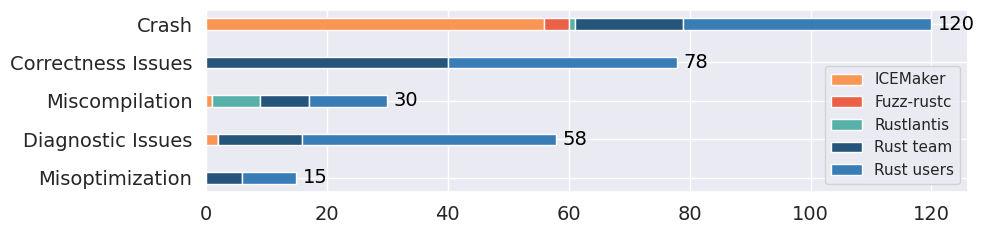

Write Python code to recreate this figure. (Note: this script raises an exception after producing the figure.)
import matplotlib.pyplot as plt
import numpy as np
import seaborn as sns

if __name__ == '__main__':
    # Set seaborn theme
    sns.set_theme(style="darkgrid")
    plt.tick_params(labelsize=22)
    plt.rcParams['pdf.fonttype'] = 42
    # plt.rcParams['pdf.use14corefonts'] = True

    # Data
    bug_types = ['Misoptimization', 'Diagnostic Issues', 'Miscompilation', 'Correctness Issues', 'Crash']
    total_bugs = [15, 58, 30, 78, 120]
    tools = ['ICEMaker', 'Fuzz-rustc', 'Rustlantis', 'Rust team', 'Rust users']
    bug_counts = {
        'Crash': [56, 4, 1, 18, 41],
        'Correctness Issues': [0, 0, 0, 40, 38],
        'Miscompilation': [1, 0, 8, 8, 13],
        'Diagnostic Issues': [2, 0, 0, 14, 42],
        'Misoptimization': [0, 0, 0, 6, 9]
    }

    colors = sns.color_palette()
    custom_colors = ['#f99655', '#eb6046', '#57b1ab', '#26557b', '#397db7']

    # Create figure and axis
    fig, ax = plt.subplots(figsize=(10, 2.5))

    # Y-axis positions
    y_pos = np.arange(len(bug_types))

    # Draw stacked horizontal bars
    bottoms = np.zeros(len(bug_types))
    bars = []

    for i, tool in enumerate(tools):
        counts = [bug_counts[bug_type][i] for bug_type in bug_types]
        bars.append(ax.barh(y_pos, counts, left=bottoms, height=0.3, label=tool, color=custom_colors[i]))
        bottoms += counts

    # Remove 'developers' from legend if exists
    handles, labels = ax.get_legend_handles_labels()
    handles = [handle for handle, label in zip(handles, labels) if label != 'developers']
    labels = [label for label in labels if label != 'developers']

    # Display total count at the end of each row
    for i, total in enumerate(total_bugs):
        ax.text(total + 1, i, str(total), va='center', ha='left', fontsize=14, color='black')

    # Add custom legend
    ax.legend(handles, labels)

    # Set axis labels and ticks
    ax.set_yticks(y_pos)
    ax.set_yticklabels(bug_types, fontsize=14)
    ax.tick_params(axis='x', labelsize=14)

    # Layout adjustment
    plt.tight_layout()

    # Save figure
    plt.savefig(f"./plot/Fig10a.pdf", dpi=200, bbox_inches='tight')
